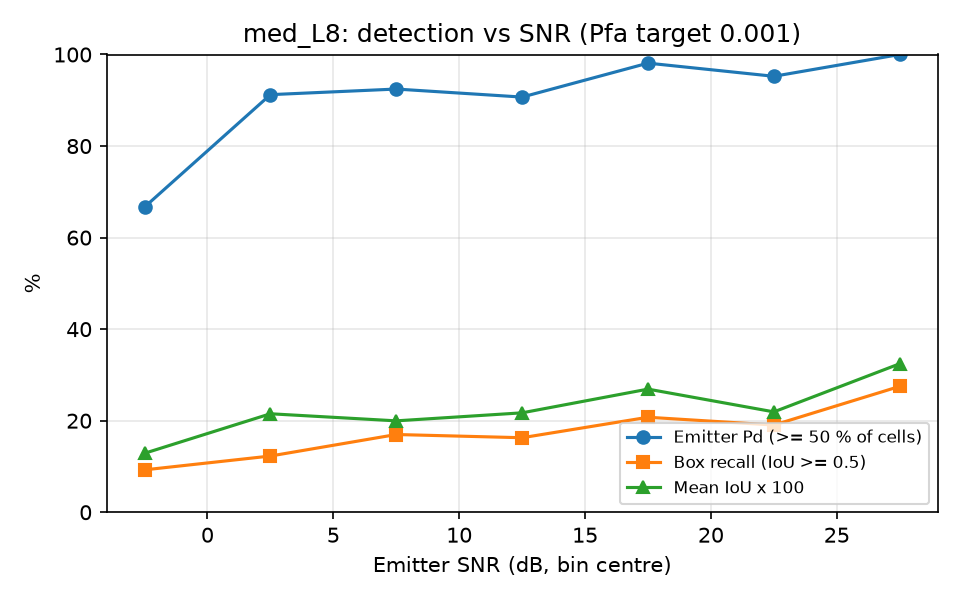

Values plotted in this chart, from the file beside it:
snr_lo, snr_hi, n, emitter_pd, box_recall, mean_iou
-5, 0, 54, 0.6667, 0.0926, 0.1288
0, 5, 57, 0.9123, 0.1228, 0.2151
5, 10, 53, 0.9245, 0.1698, 0.1997
10, 15, 43, 0.9070, 0.1628, 0.2172
15, 20, 53, 0.9811, 0.2075, 0.2690
20, 25, 42, 0.9524, 0.1905, 0.2193
25, 30, 40, 1, 0.2750, 0.3244
